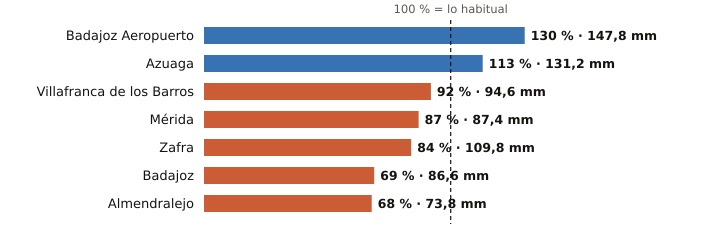

The table this chart was drawn from, first rows:
estacion, provincia, indicativo, mm_otono, referencia_mm, pct, periodo_referencia, hasta, hora
Badajoz Aeropuerto, Badajoz, 4452, 147.8, 113.7, 130, 1991-2020, 2026-11-12, 15
Azuaga, Badajoz, 5473X, 131.2, 116.4, 113, 2003-2025, 2026-11-12, 15
Villafranca de los Barros, Badajoz, 4395X, 94.6, 102.7, 92, 2008-2025, 2026-11-12, 15
Mérida, Badajoz, 4410X, 87.4, 100.5, 87, 1991-2020, 2026-11-12, 15
Zafra, Badajoz, 4427X, 109.8, 130.5, 84, 2003-2025, 2026-11-12, 15
Badajoz, Badajoz, 4478X, 86.6, 125.8, 69, 2002-2025, 2026-11-12, 15
Almendralejo, Badajoz, 4436Y, 73.8, 107.9, 68, 2009-2025, 2026-11-12, 15
